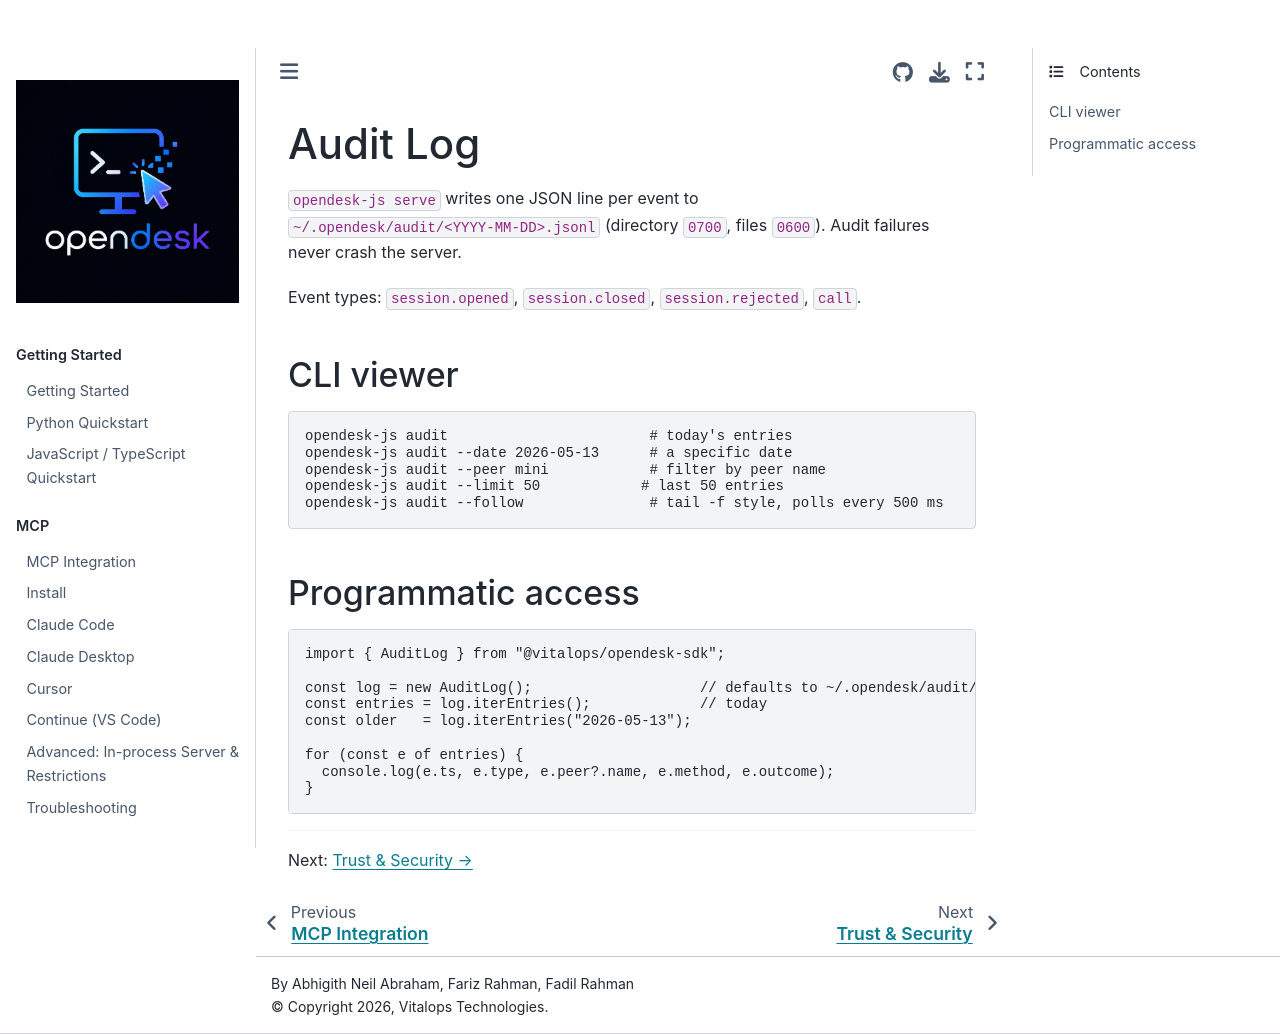

repository: vitalops/opencua · page: docs/remote-js/audit.html · generator: mkdocs

# Audit Log

`opendesk-js serve` writes one JSON line per event to
`~/.opendesk/audit/<YYYY-MM-DD>.jsonl` (directory `0700`, files `0600`).
Audit failures never crash the server.

Event types: `session.opened`, `session.closed`, `session.rejected`, `call`.

## CLI viewer

```bash
opendesk-js audit                        # today's entries
opendesk-js audit --date 2026-05-13      # a specific date
opendesk-js audit --peer mini            # filter by peer name
opendesk-js audit --limit 50            # last 50 entries
opendesk-js audit --follow               # tail -f style, polls every 500 ms
```

## Programmatic access

```typescript
import { AuditLog } from "@vitalops/opendesk-sdk";

const log = new AuditLog();                    // defaults to ~/.opendesk/audit/
const entries = log.iterEntries();             // today
const older   = log.iterEntries("2026-05-13");

for (const e of entries) {
  console.log(e.ts, e.type, e.peer?.name, e.method, e.outcome);
}
```

---

Next: [Trust & Security →](security.md)
